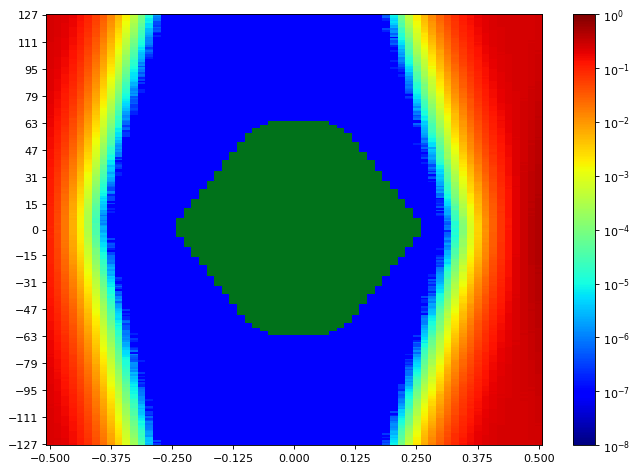

The data file committed next to this chart (first rows):
SW Version, 2020.2.2
Date and Time Started, 2022-Jun-08 18:35:24
Date and Time Ended, 2022-Jun-08 18:36:09
Scan Name, Scan 42
Link Settings, 
Reset RX After Applying Settings, false
Open Area, 9295
Horizontal Opening, 44
Horizontal Percentage, 67.69
Vertical Opening, 255
Vertical Percentage, 100
Dwell, BER
Dwell BER, 1e-5
Dwell Time, 0
Horizontal Increment, 1
Horizontal Range, -0.500 UI to 0.500 UI
Vertical Increment, 1
Vertical Range, 100%
Misc Info, ELF Version: 0x0009 SVN: 16356
Scan Start
2d statistical, -32, -31, -30, -29, -28, -27, -26, -25, -24, -23, -22, -21, -20, -19, -18, -17, -16, -15, -14, -13, -12, -11, -10
127, 0.2463, 0.2351, 0.213, 0.1779, 0.1388, 0.09818, 0.06038, 0.03173, 0.01431, 0.005878, 0.001939, 0.0005058, 0.000103, 1.46868e-05, 1.5259e-06, 9.53689e-08, 9.53689e-08, 9.53689e-08, 9.53689e-08, 9.53689e-08, 9.53689e-08, 9.53689e-08, 9.53689e-08
126, 0.2451, 0.2337, 0.2129, 0.1804, 0.137, 0.09773, 0.0578, 0.03132, 0.01373, 0.005465, 0.001695, 0.0004462, 9.09819e-05, 1.3447e-05, 1.90738e-06, 9.53689e-08, 9.53689e-08, 9.53689e-08, 9.53689e-08, 9.53689e-08, 9.53689e-08, 9.53689e-08, 9.53689e-08
125, 0.2427, 0.2354, 0.2133, 0.1804, 0.1376, 0.0953, 0.05577, 0.0304, 0.01324, 0.00502, 0.001617, 0.0003978, 7.64858e-05, 1.19211e-05, 1.04906e-06, 9.53689e-08, 9.53689e-08, 9.53689e-08, 9.53689e-08, 9.53689e-08, 9.53689e-08, 9.53689e-08, 9.53689e-08
124, 0.2444, 0.2325, 0.2127, 0.1773, 0.135, 0.09151, 0.05538, 0.02857, 0.01242, 0.004671, 0.00153, 0.000344, 6.99054e-05, 7.82025e-06, 8.5832e-07, 9.53689e-08, 9.53689e-08, 9.53689e-08, 9.53689e-08, 9.53689e-08, 9.53689e-08, 9.53689e-08, 9.53689e-08
123, 0.244, 0.2308, 0.2097, 0.1759, 0.1341, 0.09058, 0.05275, 0.0274, 0.01185, 0.004416, 0.001454, 0.0003584, 7.11452e-05, 7.15267e-06, 8.5832e-07, 9.53689e-08, 9.53689e-08, 9.53689e-08, 9.53689e-08, 9.53689e-08, 9.53689e-08, 9.53689e-08, 9.53689e-08
122, 0.2421, 0.2296, 0.2095, 0.1756, 0.1298, 0.08918, 0.05154, 0.02601, 0.01126, 0.004136, 0.001317, 0.0003214, 6.70443e-05, 8.10636e-06, 3.81476e-07, 9.53689e-08, 9.53689e-08, 9.53689e-08, 9.53689e-08, 9.53689e-08, 9.53689e-08, 9.53689e-08, 9.53689e-08
121, 0.2422, 0.2314, 0.2044, 0.1681, 0.1272, 0.08507, 0.04885, 0.02484, 0.01042, 0.003889, 0.001241, 0.0002718, 5.26436e-05, 5.14992e-06, 3.81476e-07, 9.53689e-08, 9.53689e-08, 9.53689e-08, 9.53689e-08, 9.53689e-08, 9.53689e-08, 9.53689e-08, 9.53689e-08
120, 0.2427, 0.23, 0.2028, 0.1695, 0.1273, 0.0829, 0.04748, 0.0243, 0.01016, 0.00374, 0.001147, 0.0002546, 4.9115e-05, 5.24529e-06, 2.86107e-07, 9.53689e-08, 9.53689e-08, 9.53689e-08, 9.53689e-08, 9.53689e-08, 9.53689e-08, 9.53689e-08, 9.53689e-08
119, 0.2424, 0.2272, 0.2015, 0.1627, 0.1235, 0.08221, 0.04667, 0.02262, 0.009582, 0.003497, 0.001025, 0.0002367, 3.71939e-05, 5.72213e-06, 5.72213e-07, 9.53689e-08, 9.53689e-08, 9.53689e-08, 9.53689e-08, 9.53689e-08, 9.53689e-08, 9.53689e-08, 9.53689e-08
118, 0.2418, 0.2263, 0.2007, 0.1625, 0.122, 0.07992, 0.04385, 0.02217, 0.008949, 0.00315, 0.0009309, 0.0002016, 4.04364e-05, 3.0518e-06, 3.81476e-07, 9.53689e-08, 9.53689e-08, 9.53689e-08, 9.53689e-08, 9.53689e-08, 9.53689e-08, 9.53689e-08, 9.53689e-08
117, 0.2405, 0.2254, 0.1974, 0.163, 0.12, 0.07802, 0.04245, 0.02079, 0.008631, 0.002895, 0.0008398, 0.000196, 2.79431e-05, 2.95644e-06, 4.76844e-07, 9.53689e-08, 9.53689e-08, 9.53689e-08, 9.53689e-08, 9.53689e-08, 9.53689e-08, 9.53689e-08, 9.53689e-08
116, 0.2412, 0.223, 0.1981, 0.1597, 0.1165, 0.07451, 0.04284, 0.02022, 0.007801, 0.002828, 0.000751, 0.000168, 2.6894e-05, 2.67033e-06, 1.90738e-07, 9.53689e-08, 9.53689e-08, 9.53689e-08, 9.53689e-08, 9.53689e-08, 9.53689e-08, 9.53689e-08, 9.53689e-08
115, 0.239, 0.2224, 0.1951, 0.1583, 0.1143, 0.07413, 0.04035, 0.01899, 0.007491, 0.00254, 0.0006888, 0.0001591, 2.46052e-05, 2.28885e-06, 9.53689e-08, 9.53689e-08, 9.53689e-08, 9.53689e-08, 9.53689e-08, 9.53689e-08, 9.53689e-08, 9.53689e-08, 9.53689e-08
114, 0.2388, 0.2218, 0.1926, 0.155, 0.1107, 0.07136, 0.03995, 0.01805, 0.007136, 0.002363, 0.0006172, 0.000136, 2.12673e-05, 1.71664e-06, 1.90738e-07, 9.53689e-08, 9.53689e-08, 9.53689e-08, 9.53689e-08, 9.53689e-08, 9.53689e-08, 9.53689e-08, 9.53689e-08
113, 0.2384, 0.2194, 0.193, 0.1536, 0.1061, 0.06692, 0.03613, 0.01712, 0.006706, 0.002237, 0.0005773, 0.0001287, 2.05043e-05, 1.14443e-06, 9.53689e-08, 9.53689e-08, 9.53689e-08, 9.53689e-08, 9.53689e-08, 9.53689e-08, 9.53689e-08, 9.53689e-08, 9.53689e-08
112, 0.2372, 0.2169, 0.1874, 0.1495, 0.1082, 0.0649, 0.03553, 0.01643, 0.006381, 0.002037, 0.000512, 0.0001028, 1.64988e-05, 1.2398e-06, 9.53689e-08, 9.53689e-08, 9.53689e-08, 9.53689e-08, 9.53689e-08, 9.53689e-08, 9.53689e-08, 9.53689e-08, 9.53689e-08
111, 0.2372, 0.218, 0.1875, 0.147, 0.1055, 0.0628, 0.03453, 0.0157, 0.00597, 0.001852, 0.0004578, 9.06958e-05, 1.28748e-05, 1.14443e-06, 9.53689e-08, 9.53689e-08, 9.53689e-08, 9.53689e-08, 9.53689e-08, 9.53689e-08, 9.53689e-08, 9.53689e-08, 9.53689e-08
110, 0.2366, 0.2179, 0.1839, 0.1436, 0.1042, 0.06243, 0.03261, 0.015, 0.005624, 0.001658, 0.0004364, 9.00282e-05, 1.00137e-05, 1.2398e-06, 9.53689e-08, 9.53689e-08, 9.53689e-08, 9.53689e-08, 9.53689e-08, 9.53689e-08, 9.53689e-08, 9.53689e-08, 9.53689e-08
109, 0.2357, 0.2139, 0.1824, 0.1448, 0.1003, 0.06133, 0.03219, 0.01415, 0.005187, 0.001592, 0.0003954, 7.1622e-05, 1.08721e-05, 1.04906e-06, 9.53689e-08, 9.53689e-08, 9.53689e-08, 9.53689e-08, 9.53689e-08, 9.53689e-08, 9.53689e-08, 9.53689e-08, 9.53689e-08
108, 0.235, 0.2141, 0.1803, 0.1418, 0.09797, 0.05798, 0.03026, 0.01332, 0.005011, 0.00151, 0.0003481, 6.58045e-05, 9.15541e-06, 6.67582e-07, 9.53689e-08, 9.53689e-08, 9.53689e-08, 9.53689e-08, 9.53689e-08, 9.53689e-08, 9.53689e-08, 9.53689e-08, 9.53689e-08
107, 0.2327, 0.2128, 0.1784, 0.1343, 0.09397, 0.05585, 0.02957, 0.01247, 0.004616, 0.001347, 0.0003281, 5.26436e-05, 6.29435e-06, 2.86107e-07, 9.53689e-08, 9.53689e-08, 9.53689e-08, 9.53689e-08, 9.53689e-08, 9.53689e-08, 9.53689e-08, 9.53689e-08, 9.53689e-08
106, 0.2341, 0.2096, 0.1785, 0.1388, 0.09351, 0.05434, 0.02874, 0.01209, 0.004286, 0.001233, 0.0002994, 4.88289e-05, 7.91562e-06, 4.76844e-07, 9.53689e-08, 9.53689e-08, 9.53689e-08, 9.53689e-08, 9.53689e-08, 9.53689e-08, 9.53689e-08, 9.53689e-08, 9.53689e-08
105, 0.2309, 0.2102, 0.1741, 0.129, 0.09161, 0.05155, 0.0274, 0.01151, 0.003959, 0.001127, 0.0002633, 4.39651e-05, 4.76844e-06, 7.62951e-07, 9.53689e-08, 9.53689e-08, 9.53689e-08, 9.53689e-08, 9.53689e-08, 9.53689e-08, 9.53689e-08, 9.53689e-08, 9.53689e-08
104, 0.2314, 0.2098, 0.1747, 0.1293, 0.08959, 0.05177, 0.02573, 0.01086, 0.003837, 0.001095, 0.0002497, 3.748e-05, 3.24254e-06, 4.76844e-07, 9.53689e-08, 9.53689e-08, 9.53689e-08, 9.53689e-08, 9.53689e-08, 9.53689e-08, 9.53689e-08, 9.53689e-08, 9.53689e-08
103, 0.2317, 0.2061, 0.1709, 0.1269, 0.08414, 0.04897, 0.02465, 0.01043, 0.003531, 0.0009869, 0.0002118, 3.51911e-05, 2.86107e-06, 2.86107e-07, 9.53689e-08, 9.53689e-08, 9.53689e-08, 9.53689e-08, 9.53689e-08, 9.53689e-08, 9.53689e-08, 9.53689e-08, 9.53689e-08
102, 0.2292, 0.2061, 0.1661, 0.1242, 0.08494, 0.04786, 0.02349, 0.009869, 0.003402, 0.0009041, 0.0001873, 3.21393e-05, 3.0518e-06, 2.86107e-07, 9.53689e-08, 9.53689e-08, 9.53689e-08, 9.53689e-08, 9.53689e-08, 9.53689e-08, 9.53689e-08, 9.53689e-08, 9.53689e-08
101, 0.2292, 0.2005, 0.1645, 0.1251, 0.08145, 0.04469, 0.02256, 0.009275, 0.003125, 0.0008054, 0.0001769, 2.73709e-05, 2.7657e-06, 1.90738e-07, 9.53689e-08, 9.53689e-08, 9.53689e-08, 9.53689e-08, 9.53689e-08, 9.53689e-08, 9.53689e-08, 9.53689e-08, 9.53689e-08
100, 0.2279, 0.2005, 0.1644, 0.1163, 0.08092, 0.04531, 0.0216, 0.00884, 0.002904, 0.0007731, 0.0001674, 2.327e-05, 2.09812e-06, 9.53689e-08, 9.53689e-08, 9.53689e-08, 9.53689e-08, 9.53689e-08, 9.53689e-08, 9.53689e-08, 9.53689e-08, 9.53689e-08, 9.53689e-08
99, 0.2251, 0.199, 0.1627, 0.1188, 0.07836, 0.04256, 0.02076, 0.008503, 0.002828, 0.000713, 0.0001377, 1.56405e-05, 2.19348e-06, 9.53689e-08, 9.53689e-08, 9.53689e-08, 9.53689e-08, 9.53689e-08, 9.53689e-08, 9.53689e-08, 9.53689e-08, 9.53689e-08, 9.53689e-08
98, 0.2253, 0.1985, 0.1588, 0.1171, 0.07413, 0.04154, 0.01951, 0.007951, 0.002591, 0.0006479, 0.0001289, 1.76432e-05, 1.04906e-06, 9.53689e-08, 9.53689e-08, 9.53689e-08, 9.53689e-08, 9.53689e-08, 9.53689e-08, 9.53689e-08, 9.53689e-08, 9.53689e-08, 9.53689e-08
97, 0.2236, 0.1944, 0.1566, 0.1142, 0.07147, 0.03997, 0.01867, 0.007341, 0.002332, 0.0005819, 0.000111, 1.49729e-05, 1.43053e-06, 9.53689e-08, 9.53689e-08, 9.53689e-08, 9.53689e-08, 9.53689e-08, 9.53689e-08, 9.53689e-08, 9.53689e-08, 9.53689e-08, 9.53689e-08
96, 0.2236, 0.1939, 0.1542, 0.1086, 0.07329, 0.03851, 0.01788, 0.00707, 0.002283, 0.0005658, 0.0001055, 1.22072e-05, 4.76844e-07, 9.53689e-08, 9.53689e-08, 9.53689e-08, 9.53689e-08, 9.53689e-08, 9.53689e-08, 9.53689e-08, 9.53689e-08, 9.53689e-08, 9.53689e-08
95, 0.2213, 0.1911, 0.1535, 0.1076, 0.06953, 0.0373, 0.01707, 0.006549, 0.002036, 0.0005062, 8.57366e-05, 1.14443e-05, 1.33516e-06, 9.53689e-08, 9.53689e-08, 9.53689e-08, 9.53689e-08, 9.53689e-08, 9.53689e-08, 9.53689e-08, 9.53689e-08, 9.53689e-08, 9.53689e-08
94, 0.2192, 0.1898, 0.1533, 0.1082, 0.06726, 0.03572, 0.01655, 0.00624, 0.001936, 0.0004785, 7.54368e-05, 8.29709e-06, 9.53689e-07, 9.53689e-08, 9.53689e-08, 9.53689e-08, 9.53689e-08, 9.53689e-08, 9.53689e-08, 9.53689e-08, 9.53689e-08, 9.53689e-08, 9.53689e-08
93, 0.2194, 0.1907, 0.1448, 0.1057, 0.06468, 0.03455, 0.01536, 0.00579, 0.00178, 0.0004345, 7.03822e-05, 8.39246e-06, 1.04906e-06, 9.53689e-08, 9.53689e-08, 9.53689e-08, 9.53689e-08, 9.53689e-08, 9.53689e-08, 9.53689e-08, 9.53689e-08, 9.53689e-08, 9.53689e-08
92, 0.2178, 0.1865, 0.1468, 0.1015, 0.06444, 0.03363, 0.01461, 0.005393, 0.001667, 0.0004042, 6.65675e-05, 6.38972e-06, 4.76844e-07, 9.53689e-08, 9.53689e-08, 9.53689e-08, 9.53689e-08, 9.53689e-08, 9.53689e-08, 9.53689e-08, 9.53689e-08, 9.53689e-08, 9.53689e-08
91, 0.2142, 0.1858, 0.1422, 0.09804, 0.06239, 0.03183, 0.014, 0.005017, 0.001539, 0.0003488, 5.47417e-05, 6.10361e-06, 7.62951e-07, 9.53689e-08, 9.53689e-08, 9.53689e-08, 9.53689e-08, 9.53689e-08, 9.53689e-08, 9.53689e-08, 9.53689e-08, 9.53689e-08, 9.53689e-08
90, 0.2158, 0.1827, 0.1423, 0.0966, 0.062, 0.03014, 0.01337, 0.004926, 0.001435, 0.000316, 5.33112e-05, 5.24529e-06, 5.72213e-07, 9.53689e-08, 9.53689e-08, 9.53689e-08, 9.53689e-08, 9.53689e-08, 9.53689e-08, 9.53689e-08, 9.53689e-08, 9.53689e-08, 9.53689e-08
89, 0.2152, 0.1811, 0.1374, 0.09599, 0.05931, 0.02908, 0.01287, 0.004496, 0.001305, 0.0002967, 4.34882e-05, 5.72213e-06, 1.90738e-07, 9.53689e-08, 9.53689e-08, 9.53689e-08, 9.53689e-08, 9.53689e-08, 9.53689e-08, 9.53689e-08, 9.53689e-08, 9.53689e-08, 9.53689e-08
88, 0.2139, 0.1767, 0.1349, 0.09462, 0.05771, 0.02907, 0.01202, 0.004188, 0.001226, 0.0002694, 3.90059e-05, 4.67308e-06, 3.81476e-07, 9.53689e-08, 9.53689e-08, 9.53689e-08, 9.53689e-08, 9.53689e-08, 9.53689e-08, 9.53689e-08, 9.53689e-08, 9.53689e-08, 9.53689e-08
... 216 more rows
